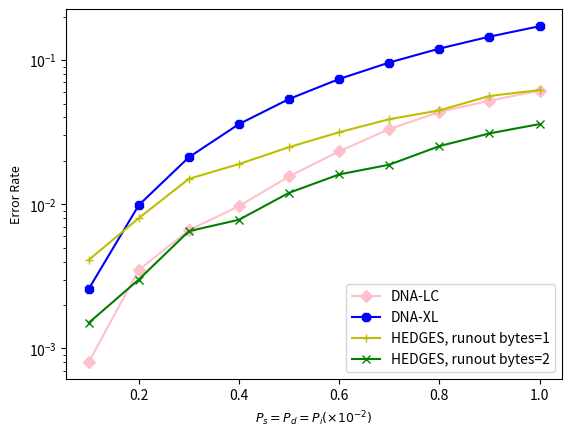

Source code (Python):
import matplotlib.pyplot as plt
from matplotlib.pyplot import MultipleLocator
import numpy as np

x = np.arange(0.1,1.1,0.1)

y1 = np.array([1]*10) - np.array([0.9992, 0.9965, 0.9934, 0.9903, 0.9844, 0.9767, 0.9668, 0.9563, 0.9477, 0.9386])
y0 = 1 - (1-3*x*10**(-2))**(24)*(25-24*(1-3*x*10**(-2)))
y2 = np.array([1]*10) - np.array([0.9959, 0.9920, 0.9850, 0.9810, 0.9751, 0.9684, 0.9611, 0.9552, 0.9436, 0.9380])
y3 = np.array([1]*10) - np.array([0.9985, 0.9970, 0.9935, 0.9922, 0.9880, 0.9839, 0.9812, 0.9747, 0.9690, 0.9640])

l1, = plt.plot(x,y1,marker='D', color='pink')
l2, = plt.plot(x,y0,marker='8', color='b')
l3, = plt.plot(x,y2,marker='+', color='y')
l4, = plt.plot(x,y3,marker='x', color='g')
plt.yscale('log')
plt.legend(handles = [l1,l2,l3,l4] ,labels = ['DNA-LC','DNA-XL','HEDGES, runout bytes=1','HEDGES, runout bytes=2'],loc = 'best')
plt.xlabel('$P_s = P_d = P_i(\\times 10^{-2})$',fontsize = 9)
plt.ylabel('Error Rate',fontsize = 9)
plt.savefig('different_1.png', dpi=1000)
plt.show() 
